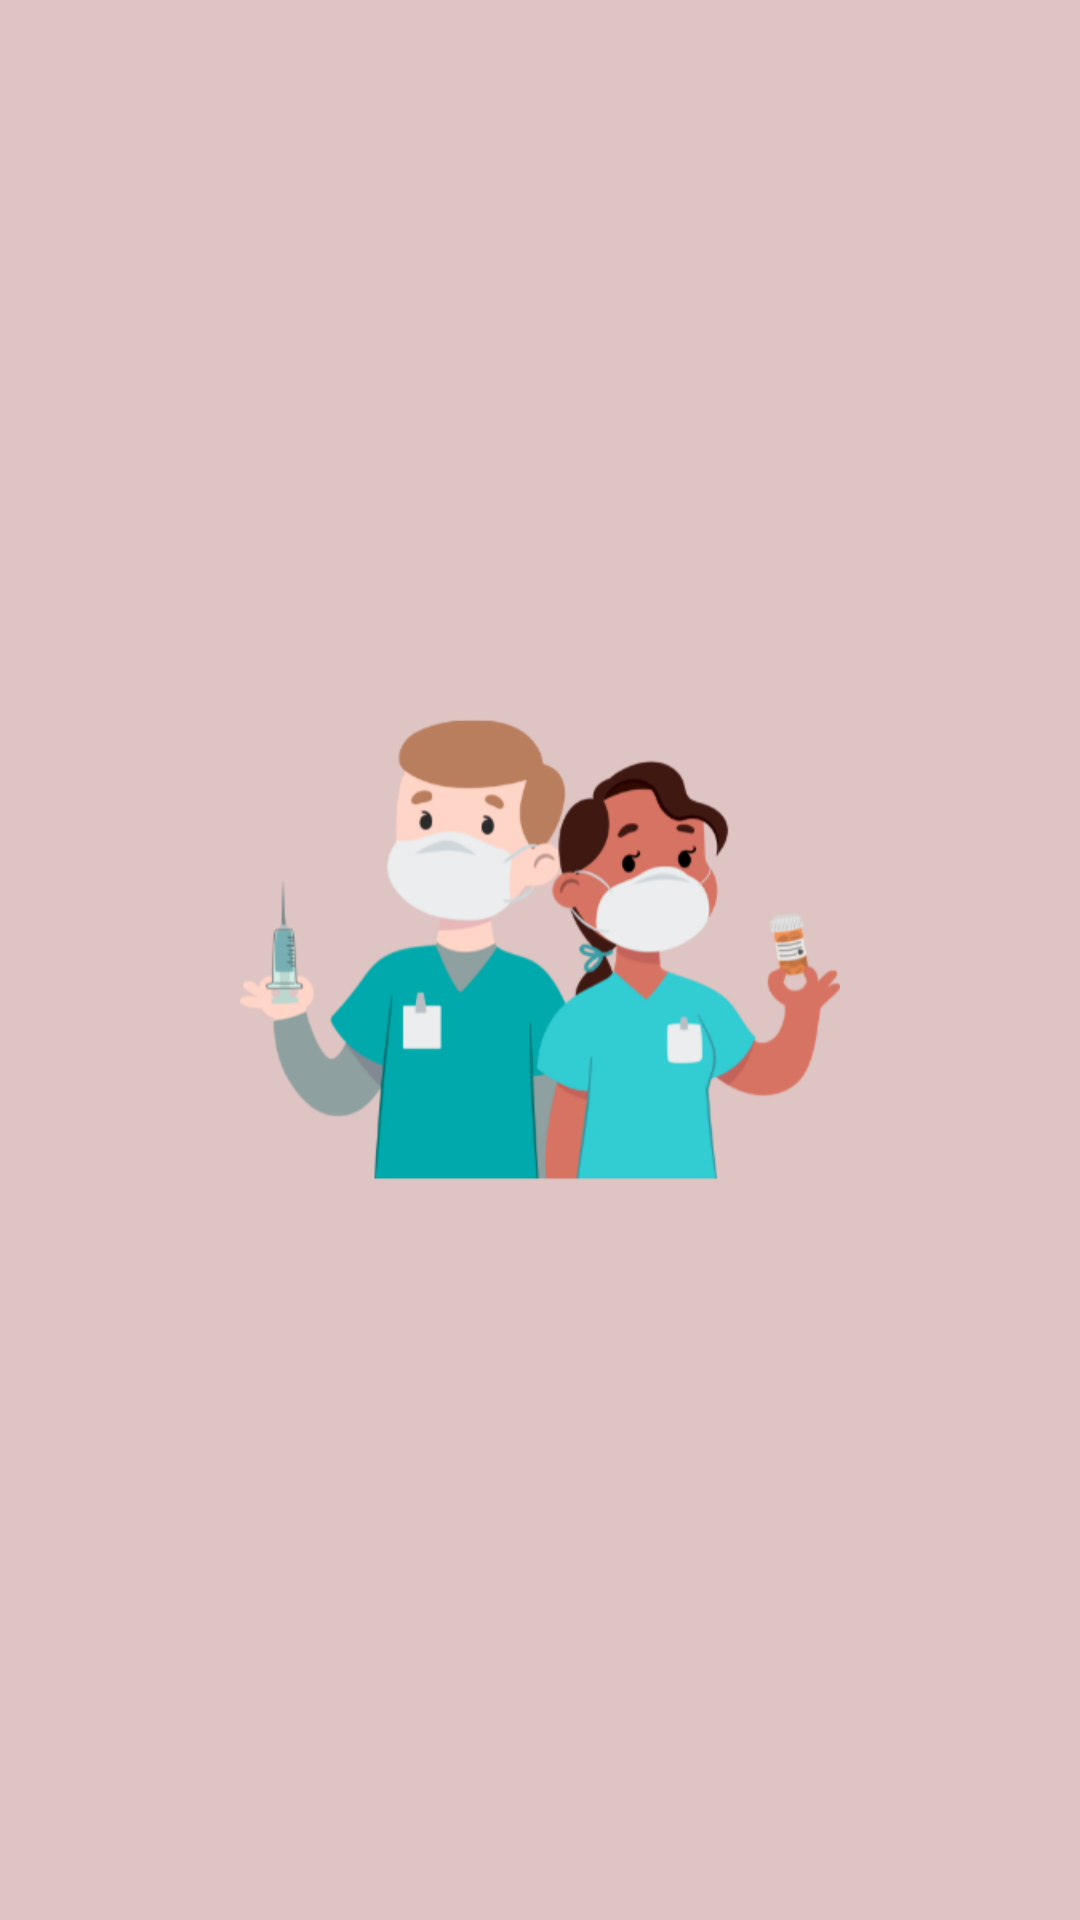

This screen was rendered from an Android layout file. Write that file and the resources it references.
<!-- AndroidManifest.xml: application theme Theme.Medicaaiapp -->
<!-- res/layout/activity_splash.xml -->
<?xml version="1.0" encoding="utf-8"?>
<androidx.constraintlayout.widget.ConstraintLayout xmlns:android="http://schemas.android.com/apk/res/android"
    xmlns:app="http://schemas.android.com/apk/res-auto"
    xmlns:tools="http://schemas.android.com/tools"
    android:id="@+id/main"
    android:layout_width="match_parent"
    android:layout_height="match_parent"
    tools:context=".SplashActivity">

    <ImageView
        android:id="@+id/imageView"
        android:layout_width="200dp"
        android:layout_height="200dp"
        app:layout_constraintBottom_toBottomOf="parent"
        app:layout_constraintEnd_toEndOf="parent"
        app:layout_constraintStart_toStartOf="parent"
        app:layout_constraintTop_toTopOf="parent"
        app:srcCompat="@drawable/medica_ai_logo" />
</androidx.constraintlayout.widget.ConstraintLayout>
<!-- resources referenced by this layout -->
<resources>
  <!-- drawable medica_ai_logo: png bitmap (drawable, 44012 bytes) -->
  <style name="Theme.Medicaaiapp" parent="Base.Theme.Medicaaiapp" />
  <style name="Base.Theme.Medicaaiapp" parent="Theme.MaterialComponents.DayNight.NoActionBar">
          
          
          <item name="android:windowBackground" type="">#DEC4C2</item>
          <item name="colorPrimary">#32CCD3</item>
          <item name="android:statusBarColor">#32CCD3</item>
  
      </style>
</resources>
